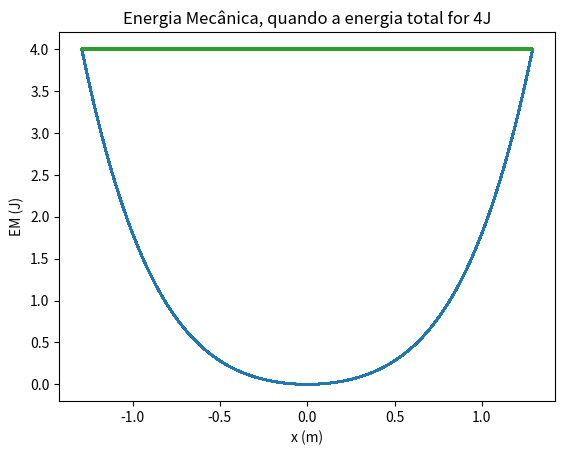

This chart was generated by the following Python code:
import matplotlib.pyplot as plt
import numpy as np


#a) Faça o diagrama de energia desta energia potencial. Qual o movimento quando a energia total for menor que 4 J?

m = 0.5
k = 1.8
g=9.8

xeq = 0

beta = 0.9 #N/m^3

t0 = 0
tf =200
dt = 0.001

n = int((tf-t0)/dt)
t = np.linspace(t0,tf,n)

x = np.empty(n)
v = np.empty(n)
a = np.empty(n)
Ep = np.empty(n)
Ec = np.empty(n)
EM = np.empty(n)
zeros = np.empty(n)
em = 4

x[0] = 0
v[0] = np.sqrt(2*em/m)

a[0] = -k/m*x[0] - (4*beta*(x[0]**3))/m

for i in range(n-1):   
    a[i+1] = -(k/m)*x[i] - (4*beta*(x[i]**3))/m
    v[i+1] = v[i] +a[i+1]*dt #a[i+1] - euler cromer
    x[i+1] = x[i] +v[i+1]*dt
    
    Ep[i] = 0.5*k*(x[i]**2) + beta*(x[i]**4)
    EM[i] = 0.5*m*v[i]**2 + Ep[i]
    
    zeros[i] = 4
    
Ep[n-1] = 0.5*k*(x[n-1]**2) + beta*(x[n-1]**4)
EM[n-1] = 0.5*m*v[n-1]**2 + Ep[n-1]

zeros[n-1] = 4


plt.plot(x,Ep)
plt.plot(x,zeros)
plt.xlabel("x (m)")
plt.ylabel("EP (J)")
plt.title("Energia Potencial, quando a energia total for 4J")
plt.show()

plt.plot(x,EM)
plt.xlabel("x (m)")
plt.ylabel("EM (J)")
plt.title("Energia Mecânica, quando a energia total for 4J")
plt.show()

#Energia Potencial não simétrica 
#Corpo com energia Energia <= 2J
#Momento periódico:
#Corpo nula entre 2 extremos não simétricos em que a posição média não coincide
#com a posição de equilíbrio, ou, a energia potencial na zona positiva de x é menor
#que na zona negativa de x. O que faz o corpo passar mais tempo na parte positiva do eixo.